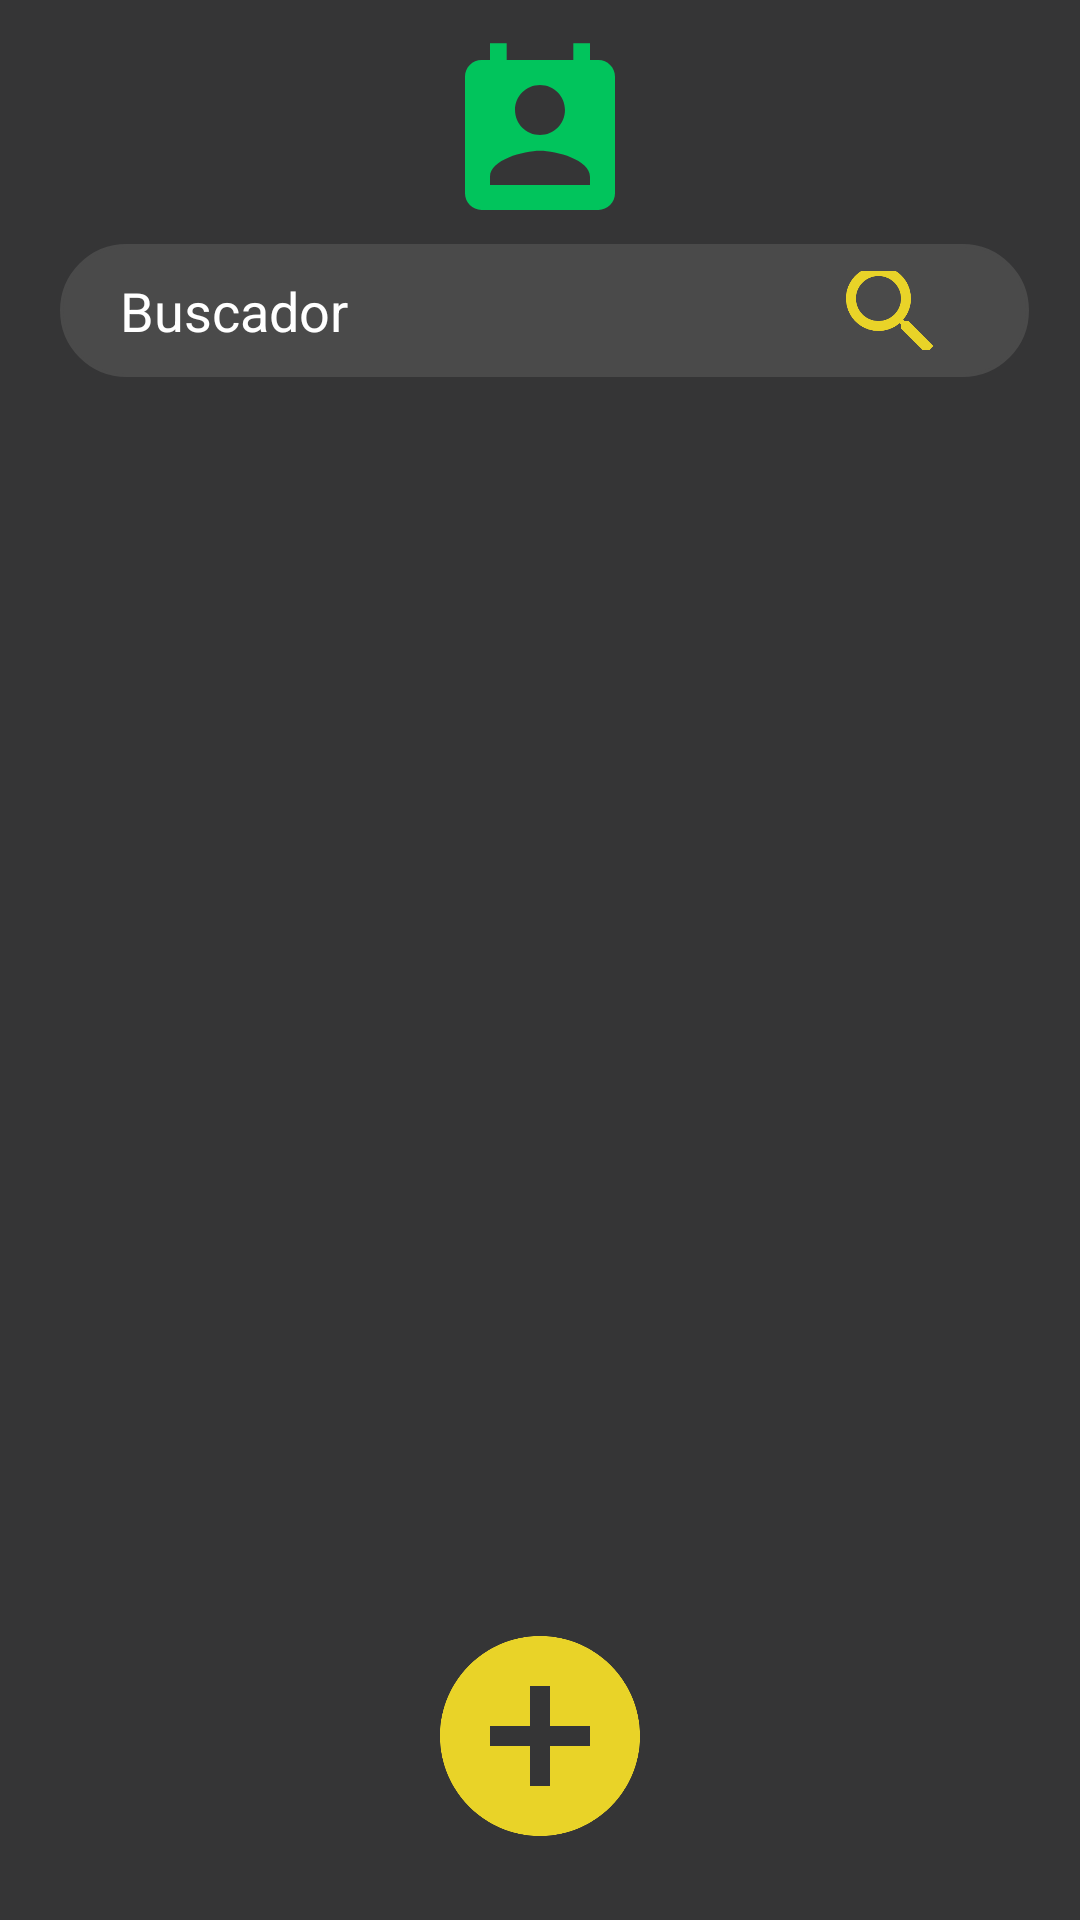

Android layout source for this screen:
<!-- AndroidManifest.xml: application theme Theme.AppCompat.NoActionBar -->
<!-- res/layout/activity_agenda.xml -->
<?xml version="1.0" encoding="utf-8"?>
<LinearLayout
    android:orientation="vertical"
    xmlns:android="http://schemas.android.com/apk/res/android"
    xmlns:app="http://schemas.android.com/apk/res-auto"
    xmlns:tools="http://schemas.android.com/tools"
    android:layout_width="match_parent"
    android:layout_height="match_parent"
    android:background="@color/backgroundRN">


    <ImageView
        android:id="@+id/imageView"
        android:layout_marginTop="2mm"
        android:layout_width="300px"
        android:layout_height="200px"
        android:layout_gravity="center"
        app:srcCompat="@drawable/ic_baseline_perm_contact_calendar_24" />
    <RelativeLayout
        android:layout_width="match_parent"
        android:layout_height="wrap_content">

        <EditText
            android:id="@+id/txtBuscador"
            android:layout_width="match_parent"
            android:layout_height="wrap_content"
            android:layout_alignParentTop="true"
            android:layout_alignParentEnd="true"
            android:layout_marginStart="20dp"
            android:layout_marginTop="3dp"
            android:layout_marginEnd="17dp"
            android:layout_marginBottom="20dp"
            android:background="@drawable/input"
            android:backgroundTint="#4A4A4A"
            android:hint="Buscador"
            android:paddingLeft="20dp"
            android:paddingTop="10dp"
            android:paddingRight="10dp"
            android:paddingBottom="10dp"
            android:textColor="@color/white"
            android:textColorHint="@color/white"
            tools:layout_editor_absoluteX="0dp"
            tools:layout_editor_absoluteY="16dp"></EditText>

        <ImageButton
            android:id="@+id/btnBuscar_agenda"
            android:layout_width="50mm"
            android:layout_height="4mm"
            android:layout_alignTop="@+id/txtBuscador"
            android:layout_alignBottom="@+id/txtBuscador"
            android:layout_marginLeft="40mm"
            android:layout_marginTop="9dp"
            android:layout_marginBottom="9dp"
            android:background="@null"
            android:src="@drawable/ic_buscador" />
    </RelativeLayout>

    <ListView
        android:id="@+id/listAgenda"
        android:layout_width="match_parent"
        android:layout_height="383dp"
        android:paddingLeft="20dp"
        android:paddingTop="20dp"
        android:paddingRight="20dp"
        android:paddingBottom="10dp">
    </ListView>

    <ImageButton
        android:id="@+id/btnAgregarSimple"
        android:layout_width="79dp"
        android:layout_height="100dp"
        android:layout_gravity="center"
        android:background="@null"
        android:src="@drawable/ic_agregar_re"
        tools:layout_editor_absoluteX="0dp"
        tools:layout_editor_absoluteY="563dp" />

</LinearLayout>
<!-- resources referenced by this layout -->
<resources>
  <color name="backgroundRN">#353536</color>
  <color name="white">#FFFFFFFF</color>
  <!-- drawable ic_agregar_re (drawable) -->
  <vector android:autoMirrored="true" android:height="80dp"
      android:tint="#E9D328" android:viewportHeight="24"
      android:viewportWidth="24" android:width="80dp" xmlns:android="http://schemas.android.com/apk/res/android">
      <path android:fillColor="@android:color/white" android:pathData="M12,2C6.48,2 2,6.48 2,12s4.48,10 10,10 10,-4.48 10,-10S17.52,2 12,2zM17,13h-4v4h-2v-4L7,13v-2h4L11,7h2v4h4v2z"/>
  </vector>
  <!-- drawable ic_baseline_perm_contact_calendar_24 (drawable) -->
  <vector android:height="24dp" android:tint="#01C45C"
      android:viewportHeight="24" android:viewportWidth="24"
      android:width="24dp" xmlns:android="http://schemas.android.com/apk/res/android">
      <path android:fillColor="@android:color/white" android:pathData="M19,3h-1L18,1h-2v2L8,3L8,1L6,1v2L5,3c-1.11,0 -2,0.9 -2,2v14c0,1.1 0.89,2 2,2h14c1.1,0 2,-0.9 2,-2L21,5c0,-1.1 -0.9,-2 -2,-2zM12,6c1.66,0 3,1.34 3,3s-1.34,3 -3,3 -3,-1.34 -3,-3 1.34,-3 3,-3zM18,18L6,18v-1c0,-2 4,-3.1 6,-3.1s6,1.1 6,3.1v1z"/>
  </vector>
  <!-- drawable ic_buscador (drawable) -->
  <vector android:autoMirrored="true" android:height="40dp"
      android:tint="#E9D328" android:viewportHeight="24"
      android:viewportWidth="24" android:width="40dp" xmlns:android="http://schemas.android.com/apk/res/android">
      <path android:fillColor="@android:color/white" android:pathData="M15.5,14h-0.79l-0.28,-0.27C15.41,12.59 16,11.11 16,9.5 16,5.91 13.09,3 9.5,3S3,5.91 3,9.5 5.91,16 9.5,16c1.61,0 3.09,-0.59 4.23,-1.57l0.27,0.28v0.79l5,4.99L20.49,19l-4.99,-5zM9.5,14C7.01,14 5,11.99 5,9.5S7.01,5 9.5,5 14,7.01 14,9.5 11.99,14 9.5,14z"/>
  </vector>
  <!-- drawable input (drawable) -->
  <?xml version="1.0" encoding="utf-8"?>
  <shape  xmlns:android="http://schemas.android.com/apk/res/android">
      <stroke android:color="@color/white" android:width="1dp"></stroke>
      <corners android:radius="50dp"></corners>
  
  </shape>
</resources>
